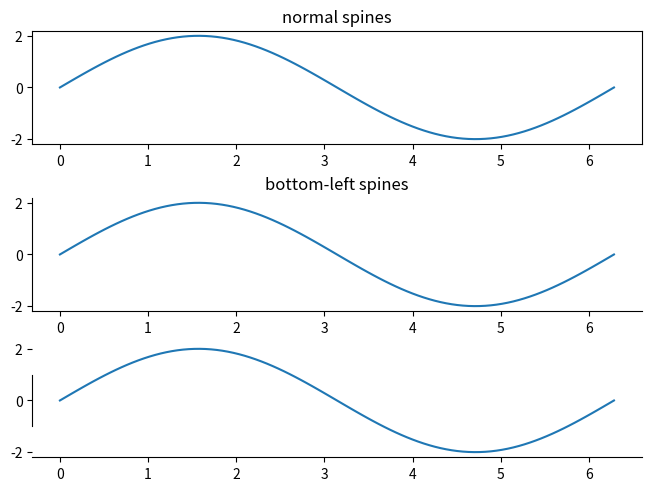

The script that saved this image:
"""
======
Spines
======

This demo compares:

- normal axes, with spines on all four sides;
- an axes with spines only on the left and bottom;
- an axes using custom bounds to limit the extent of the spine.
"""
import numpy as np
import matplotlib.pyplot as plt


x = np.linspace(0, 2 * np.pi, 100)
y = 2 * np.sin(x)

# Constrained layout makes sure the labels don't overlap the axes.
fig, (ax0, ax1, ax2) = plt.subplots(nrows=3, constrained_layout=True)

ax0.plot(x, y)
ax0.set_title("normal spines")

ax1.plot(x, y)
ax1.set_title("bottom-left spines")

# Hide the right and top spines
ax1.spines.right.set_visible(False)
ax1.spines.top.set_visible(False)
# Only show ticks on the left and bottom spines
ax1.yaxis.set_ticks_position("left")
ax1.xaxis.set_ticks_position("bottom")

ax2.plot(x, y)

# Only draw spine between the y-ticks
ax2.spines.left.set_bounds(-1, 1)
# Hide the right and top spines
ax2.spines.right.set_visible(False)
ax2.spines.top.set_visible(False)
# Only show ticks on the left and bottom spines
ax2.yaxis.set_ticks_position("left")
ax2.xaxis.set_ticks_position("bottom")

plt.show()
